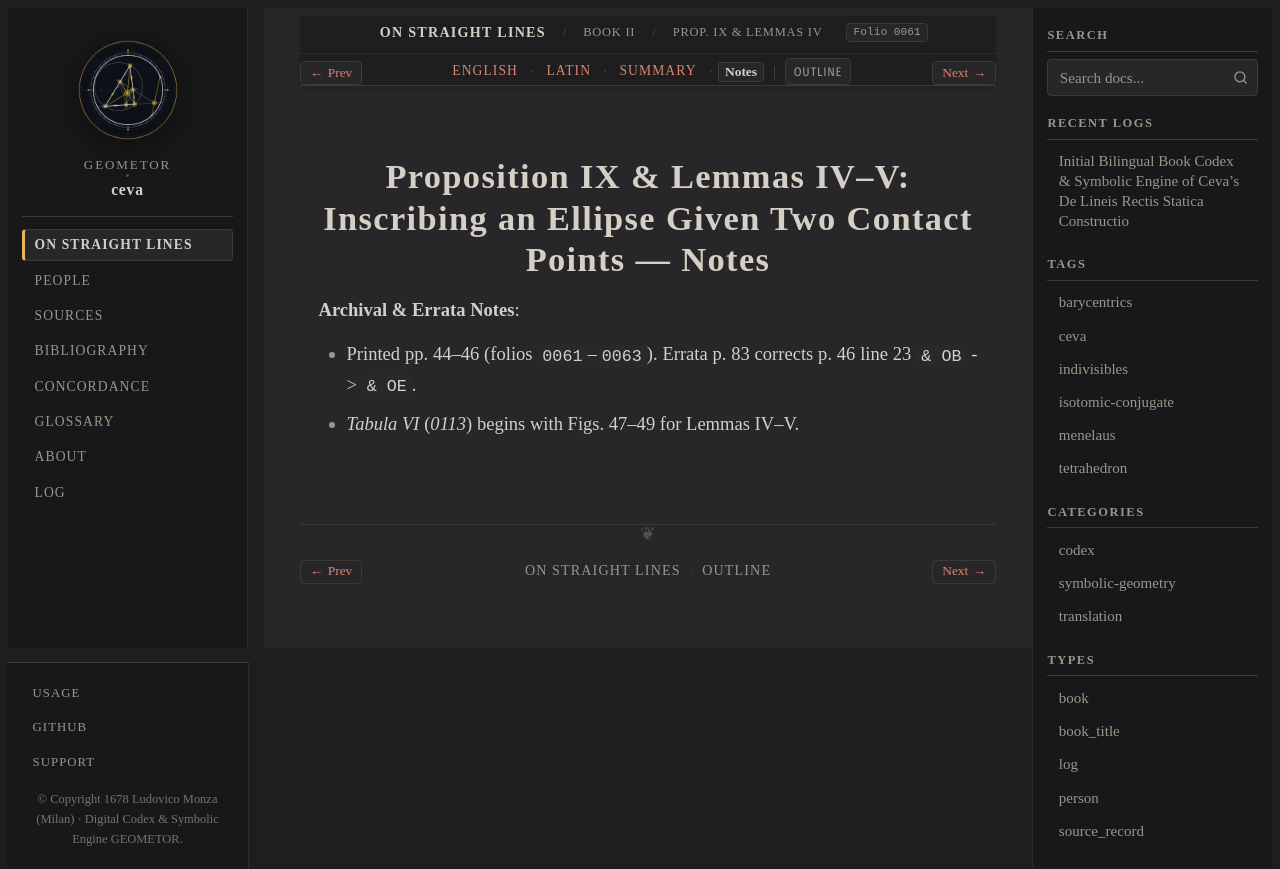

repository: geometor/ceva · page: de_lineis_rectis/liber_secundus/prop_09/notes.html · generator: sphinx

:layout: book
:order: 10
:canonical_id: liber_secundus_prop_09
:breadcrumb_title: Prop. IX & Lemmas IV–V (Notes)
:folio: 0061
:tracks: English: index | Latin: la | Summary: summary | Notes: notes

.. _liber-secundus-prop-09-notes:

Proposition IX & Lemmas IV–V: Inscribing an Ellipse Given Two Contact Points — Notes
====================================================================================

.. folio:: 0061
   :page: p. 44

**Archival & Errata Notes**:

* Printed pp. 44–46 (folios ``0061``–``0063``). Errata p. 83 corrects p. 46 line 23 ``& OB`` -> ``& OE``.
* *Tabula VI* (`0113`) begins with Figs. 47–49 for Lemmas IV–V.
